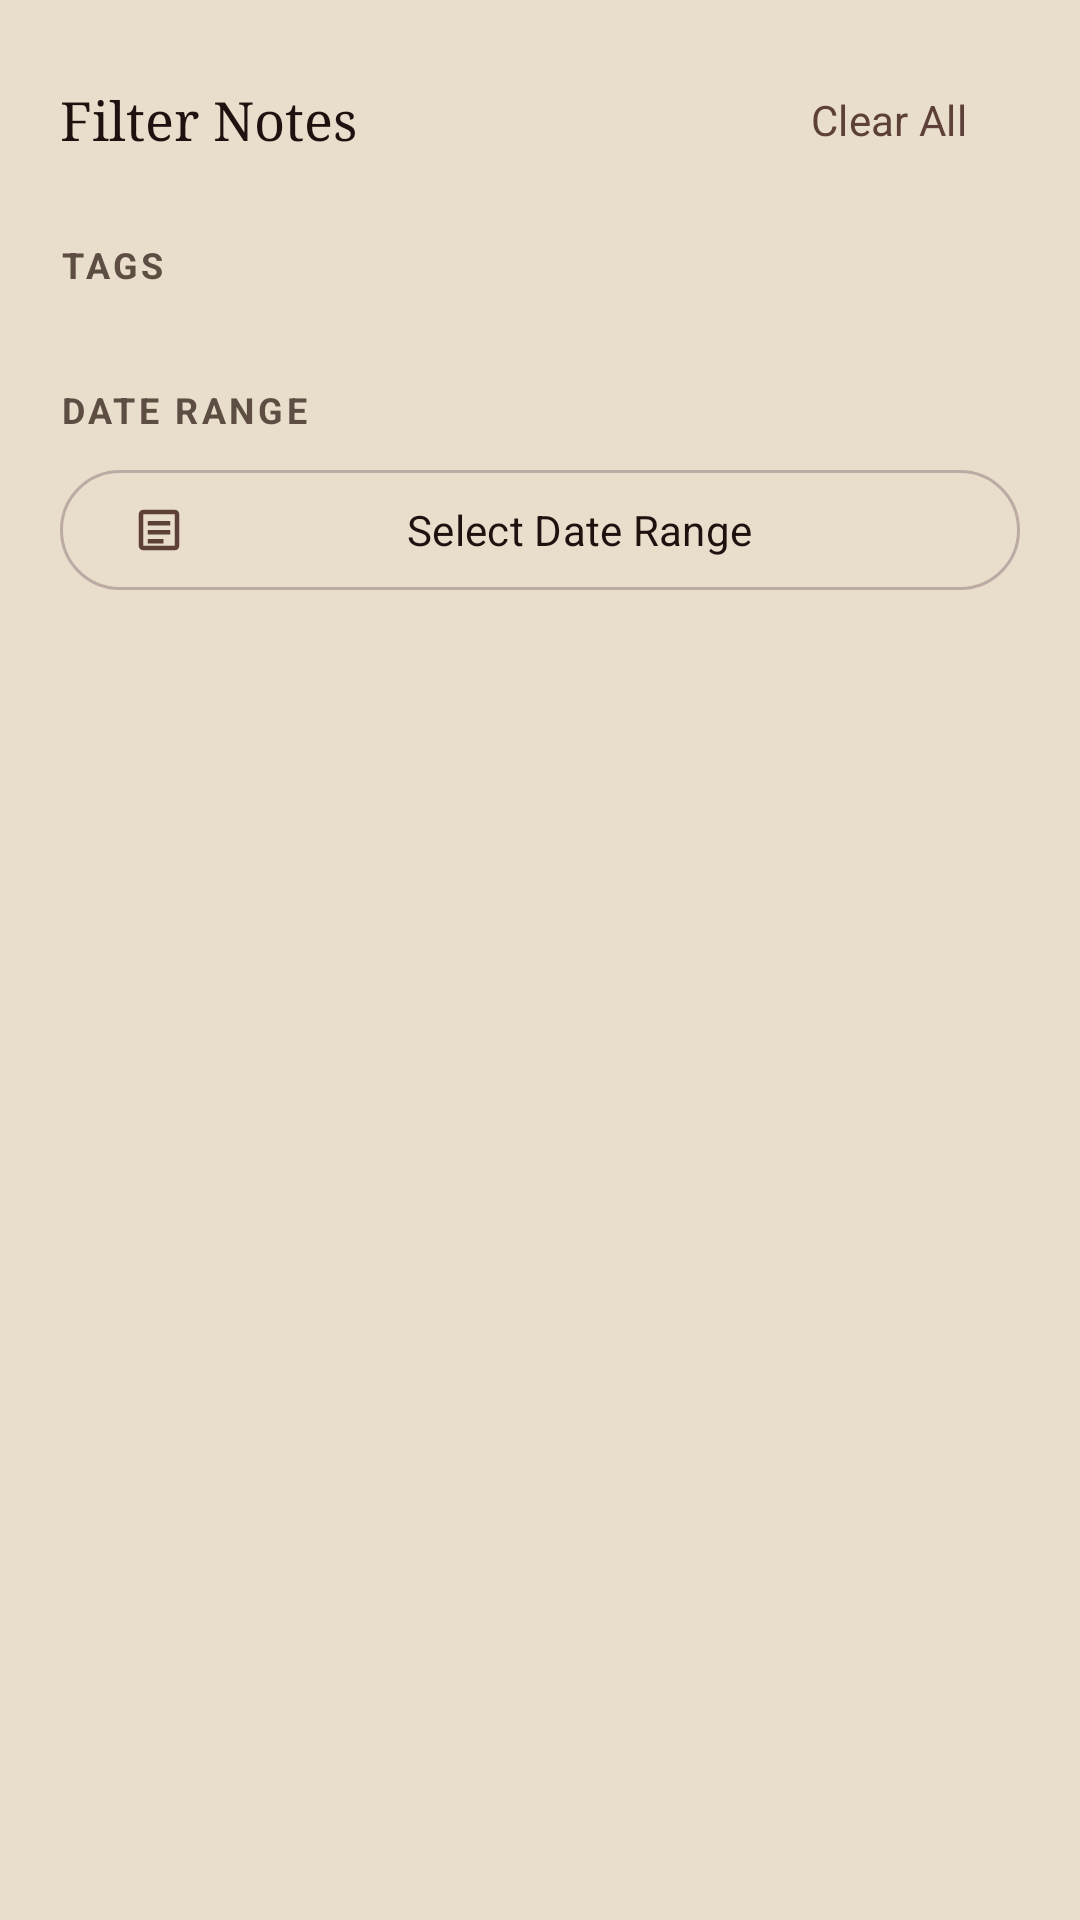

Produce the Android XML layout that renders to this screen, including the resource entries it uses.
<!-- AndroidManifest.xml: application theme Theme.BVNotes -->
<!-- res/layout/sheet_filter.xml -->
<?xml version="1.0" encoding="utf-8"?>
<LinearLayout xmlns:android="http://schemas.android.com/apk/res/android"
    xmlns:app="http://schemas.android.com/apk/res-auto"
    android:layout_width="match_parent"
    android:layout_height="wrap_content"
    android:orientation="vertical"
    android:background="@color/bg_card"
    android:paddingTop="16dp"
    android:paddingBottom="32dp">

    <LinearLayout
        android:layout_width="match_parent"
        android:layout_height="wrap_content"
        android:orientation="horizontal"
        android:gravity="center_vertical"
        android:paddingHorizontal="20dp"
        android:layout_marginBottom="16dp">

        <TextView
            android:layout_width="0dp"
            android:layout_height="wrap_content"
            android:layout_weight="1"
            android:text="Filter Notes"
            android:fontFamily="serif"
            android:textSize="18sp"
            android:textColor="@color/text_primary"/>

        <Button
            android:id="@+id/btnClearFilters"
            style="@style/Widget.Material3.Button.TextButton"
            android:layout_width="wrap_content"
            android:layout_height="wrap_content"
            android:text="Clear All"
            android:textColor="@color/accent_brown"/>
    </LinearLayout>

    
    <TextView
        android:layout_width="wrap_content"
        android:layout_height="wrap_content"
        android:text="Tags"
        android:textSize="12sp"
        android:textAllCaps="true"
        android:letterSpacing="0.1"
        android:textColor="@color/text_tertiary"
        android:textStyle="bold"
        android:layout_marginHorizontal="20dp"
        android:layout_marginBottom="8dp"/>

    <com.google.android.material.chip.ChipGroup
        android:id="@+id/tagChipGroup"
        android:layout_width="match_parent"
        android:layout_height="wrap_content"
        android:layout_marginHorizontal="20dp"
        android:layout_marginBottom="24dp"
        app:chipSpacing="8dp"/>

    
    <TextView
        android:layout_width="wrap_content"
        android:layout_height="wrap_content"
        android:text="Date Range"
        android:textSize="12sp"
        android:textAllCaps="true"
        android:letterSpacing="0.1"
        android:textColor="@color/text_tertiary"
        android:textStyle="bold"
        android:layout_marginHorizontal="20dp"
        android:layout_marginBottom="8dp"/>

    <LinearLayout
        android:layout_width="match_parent"
        android:layout_height="wrap_content"
        android:orientation="horizontal"
        android:paddingHorizontal="20dp">

        <com.google.android.material.button.MaterialButton
            android:id="@+id/btnDateRange"
            style="@style/Widget.Material3.Button.OutlinedButton"
            android:layout_width="match_parent"
            android:layout_height="wrap_content"
            android:text="Select Date Range"
            android:textColor="@color/text_primary"
            app:strokeColor="@color/divider"
            app:icon="@drawable/ic_template"
            app:iconPadding="8dp"
            app:iconTint="@color/accent_brown"/>
    </LinearLayout>

</LinearLayout>
<!-- resources referenced by this layout -->
<resources>
  <color name="accent_brown">#5D4037</color>
  <color name="bg_card">#E9DDCB</color>
  <color name="divider">#BCAAA4</color>
  <color name="text_primary">#1D1210</color>
  <color name="text_tertiary">#5D4D43</color>
  <!-- drawable ic_template (drawable) -->
  <?xml version="1.0" encoding="utf-8"?>
  <vector xmlns:android="http://schemas.android.com/apk/res/android"
      android:width="24dp" android:height="24dp"
      android:viewportWidth="24" android:viewportHeight="24">
      <path android:fillColor="?attr/colorOnSurface" android:pathData="M19,3H5C3.9,3 3,3.9 3,5V19C3,20.1 3.9,21 5,21H19C20.1,21 21,20.1 21,19V5C21,3.9 20.1,3 19,3ZM19,19H5V5H19V19ZM7,10H17V8H7V10ZM7,14H17V12H7V14ZM7,18H14V16H7V18Z"/>
  </vector>
  <style name="Theme.BVNotes" parent="Theme.Material3.DayNight.NoActionBar">
          <item name="colorPrimary">@color/accent_brown</item>
          <item name="colorOnPrimary">@color/bg_primary</item>
          <item name="colorSurface">@color/bg_card</item>
          <item name="colorOnSurface">@color/text_primary</item>
          <item name="android:windowBackground">@color/bg_primary</item>
          <item name="android:statusBarColor">@color/bg_toolbar</item>
          <item name="android:navigationBarColor">@color/bg_toolbar</item>
          <item name="android:windowLightStatusBar">false</item>
          <item name="android:windowLightNavigationBar" tools:targetApi="27">false</item>
          <item name="android:fontFamily">sans-serif</item>
      </style>
  <color name="bg_primary">#D1C4B0</color>
  <color name="bg_toolbar">#3E2723</color>
</resources>
